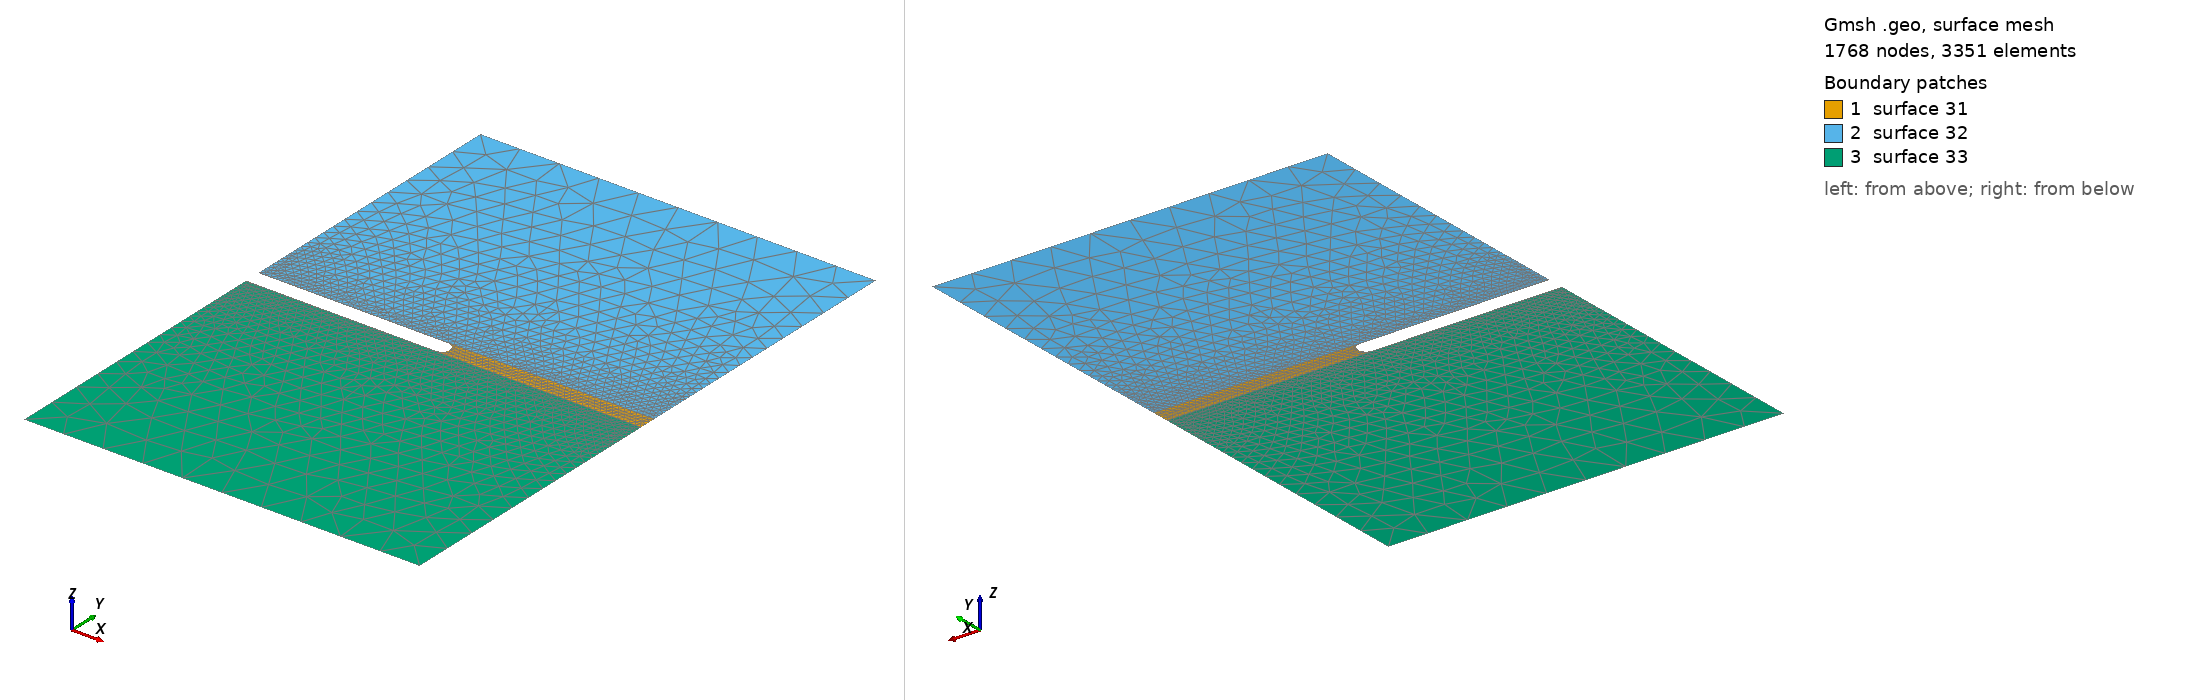

Gmsh geometry script, surface-meshed: 1768 nodes, 3351 surface elements. Boundary patches (legend numbers): 1 surface 31, 2 surface 32, 3 surface 33. Left view from above one corner, right view from below the opposite corner. The script declares no physical surfaces, so the legend lists its geometric surfaces. The drawing asked Gmsh for element sizes between 1% and 20% of the model's largest extent; the script's own settings can give other sizes.

=== two_dimensional_plane_strain_refined_notched_crack_1.0_1.5_0.5_0.0_1_0.002_0.1.geo (drawn) ===

Mesh.Algorithm = 8;
notch_fine_mesh_layer_level_num = DefineNumber[ 1, Name "Parameters/notch_fine_mesh_layer_level_num" ];
fine_mesh_elem_size = DefineNumber[ 0.002, Name "Parameters/fine_mesh_elem_size" ];
coarse_mesh_elem_size = DefineNumber[ 0.1, Name "Parameters/coarse_mesh_elem_size" ];
x_notch_point = DefineNumber[ 0.5, Name "Parameters/x_notch_point" ];
r_notch = DefineNumber[ 0.02, Name "Parameters/r_notch" ];
L = DefineNumber[ 1, Name "Parameters/L"];
H = DefineNumber[ 1.5, Name "Parameters/H"];
Point(1) = {0, 0, 0, fine_mesh_elem_size};
Point(2) = {x_notch_point-r_notch, 0, 0, fine_mesh_elem_size};
Point(3) = {0, -r_notch, 0, fine_mesh_elem_size};
Point(4) = {0, -r_notch-notch_fine_mesh_layer_level_num*fine_mesh_elem_size, 0, fine_mesh_elem_size};
Point(5) = {0, -H/2, 0, coarse_mesh_elem_size};
Point(6) = {L, -H/2, 0, coarse_mesh_elem_size};
Point(7) = {L, -r_notch-notch_fine_mesh_layer_level_num*fine_mesh_elem_size, 0, fine_mesh_elem_size};
Point(8) = {L, r_notch+notch_fine_mesh_layer_level_num*fine_mesh_elem_size, 0, fine_mesh_elem_size};
Point(9) = {L, H/2, 0, coarse_mesh_elem_size};
Point(10) = {0, H/2, 0, coarse_mesh_elem_size};
Point(11) = {0, r_notch+notch_fine_mesh_layer_level_num*fine_mesh_elem_size, 0, fine_mesh_elem_size};
Point(12) = {0, r_notch, 0, fine_mesh_elem_size};
Point(13) = {x_notch_point-r_notch, r_notch, 0, fine_mesh_elem_size};
Point(14) = {x_notch_point, 0, 0, fine_mesh_elem_size};
Point(15) = {x_notch_point-r_notch, -r_notch, 0, fine_mesh_elem_size};
Line(1) = {15, 3};
Line(2) = {3, 4};
Line(3) = {4, 7};
Line(4) = {4, 5};
Line(5) = {5, 6};
Line(6) = {6, 7};
Line(7) = {7, 8};
Line(8) = {8, 9};
Line(9) = {9, 10};
Line(10) = {10, 11};
Line(11) = {11, 8};
Line(12) = {11, 12};
Line(13) = {12, 13};
Circle(14) = {13, 2, 14};
Circle(15) = {14, 2, 15};
Curve Loop(21) = {1, 2, 3, 7, -11, 12, 13, 14, 15};
Curve Loop(22) = {8, 9, 10, 11};
Curve Loop(23) = {6, -3, 4, 5};
Plane Surface(31) = {21};
Plane Surface(32) = {22};
Plane Surface(33) = {23};
Mesh.MshFileVersion = 2.0;
